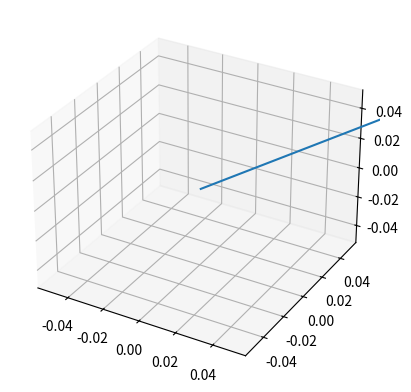

Python code for this plot:
#!/usr/bin/env python
# coding: utf-8

# # Konzept für: Lichtschatten durch Fenster
# Hier wird ein Konzept geschrieben für ein späteres FHEM Modul, welches den Lichteinfall in Räumen berechnet.
# Es wird hier in unregelmäßigen Abständen erweitert.
# 
# Thread zum Thema: https://forum.fhem.de/index.php/topic,111315.0.html

# In[1]:


import math
from matplotlib import pyplot
from mpl_toolkits.mplot3d import Axes3D
import random
import numpy as np
import matplotlib.pyplot as plt


# In[2]:


# Wichtige Daten
# Manuelle Erstellung der Fensterflächen möglich, in diesem Beispiel wird dies aber durch automatische Erstellung überschrieben
window_surfaces= np.array(
    [[(0,0,1),(0,2,1),(0,2,2),(0,0,2)],
     [(0.2,0,1),(0.2,2,1),(0.2,2,2),(0.2,0,2)]])

sonne_azimut = 0
sonne_hoehe = 20

fenster_hoehe = 1
fenster_breite = 0.5
fenster_dicke = 0.1
fenster_richtung_azimut = 45
fenster_richtung_hoehe = 45
fenster_hoehe_ueber_boden = 0.5


# In[3]:


def sphere_to_cart(azimuth, height, radius=1):
    return np.array([
        radius * math.sin(height) * math.cos(azimuth),
        radius * math.sin(height) * math.sin(azimuth),
        radius * math.cos(height)
    ])


def cart_to_sphere(x, y, z):
    radius = np.linalg.norm(np.array([x, y, z]))
    return np.array([
        math.asin(z / radius),  # height
        math.atan2(y, x)  # azimuth
    ])


class Spherical:
    def __init__(self, azimuth, height, radius = 1):
        self.azimuth = azimuth
        self.height = height
        self.radius = radius

    def get_spherical(self):
        return np.array([self.azimuth, self.height, self.radius])

    def get_cartesian(self):
        return sphere_to_cart(self.azimuth, self.height, self.radius)


class Cartesian:
    def __init__(self, x, y, z):
        self.x = x
        self.y = y
        self.z = z

    def get_cartesian(self):
        return np.array([self.x, self.y, self.z])

    def get_spherical(self):
        return cart_to_sphere(self.x, self.y, self.z)


class Coordinates:
    def __init__(self, coordinates):
        self.x = coordinates.get_cartesian()[0]
        self.y = coordinates.get_cartesian()[1]
        self.z = coordinates.get_cartesian()[2]
        self.azimuth = coordinates.get_spherical()[0]
        self.height = coordinates.get_spherical()[1]
        self.radius = coordinates.get_spherical()[2]


class Window:
    def __init__(self, hoehe, breite, dicke, hoehe_ueber_boden, richtung: Coordinates):
        # Window without rotation
        self.window_surfaces = np.array([
            [0, 0, 0],
            [breite, 0, 0],
            [breite, 0, hoehe],
            [0, 0, hoehe]])

        ca = math.cos(richtung.azimuth)
        sa = math.sin(richtung.azimuth)
        rotation_z = np.array([
            [ca, -sa, 0],
            [sa, ca, 0],
            [0, 0, 1]
        ])

        ch = math.cos(-richtung.height)
        sh = math.sin(-richtung.height)
        rotation_x = np.array([
            [1, 0, 0],
            [0, ch, -sh],
            [0, sh, ch]
        ])

        # Rotate
        rotation = rotation_x.dot(rotation_z)
        self.window_surfaces = self.window_surfaces.dot(rotation)

        # Apply thickness
        self.window_surfaces = np.array(
            [self.window_surfaces, self.window_surfaces + dicke * np.array([richtung.x, richtung.y, richtung.z])])

        # Move over the ground
        lift_vec = np.array([0, 0, hoehe_ueber_boden])
        self.window_surfaces = self.window_surfaces + lift_vec

    def get_window_surfaces(self):
        return self.window_surfaces


window = Window(
    fenster_hoehe, fenster_breite, fenster_dicke, fenster_hoehe_ueber_boden, Coordinates(
        Spherical(fenster_richtung_azimut, fenster_richtung_hoehe)))

window_surfaces = window.get_window_surfaces()
print(window_surfaces)


# In[4]:


# Sonnenvektor berechnen (Kugelkoordinaten zu kartesischen Koordinaten)
sun_vector = sphere_to_cart(sonne_azimut, 90 - sonne_hoehe)

### Nur zur Ansicht ###

print(sun_vector)

fig = plt.figure()
ax = fig.add_subplot(111, projection='3d')
ax.quiver(0, 0, 0, sun_vector[0], sun_vector[1], sun_vector[2])
plt.show()


# In[5]:


# Berechne Durchstoßpunkte mit X-Y Ebene (z immer 0)
# Methode hier erklärt: https://www.youtube.com/watch?v=STwIlYF21D0
shadow_points = []

for surface in window_surfaces:
    shadow_points_tmp = []
    for point in surface:
        r = point[2] / -sun_vector[2]
        shadow_points_tmp.append(np.round(point + r * sun_vector, 3))   
    shadow_points.append(shadow_points_tmp)
    
# TODO: clipping (praktisch gesehen wird der Schnitt des 'Schattens' von allen Flächen gebildet)

###
        
shadow_points = np.array(shadow_points)
print("x\ty\tz\t\n", shadow_points)


# In[6]:


### Nur zur grafischen Anzeige, keine weitere Relevanz ###

# Plotte Fenster (in Punkten)
dots = []

for surface in window_surfaces:
    for point in surface:
        dots.append(point)
        
for shadow_point_surface in shadow_points:
    for shadow_point in shadow_point_surface: 
        dots.append(shadow_point)
    
fig = pyplot.figure()
ax = Axes3D(fig)

x_vals = []
y_vals = []
z_vals = []

for dot in dots:
    x_vals.append(dot[0])
    y_vals.append(dot[1])
    z_vals.append(dot[2])
    
ax.scatter(x_vals, y_vals, z_vals)
ax.set_xlabel('X Label')
ax.set_ylabel('Y Label')
ax.set_zlabel('Z Label')

# Sonnenvektor
ax.quiver(0, 0, 0, sun_vector[0], sun_vector[1], sun_vector[2])

# Fensterkontur
for window_surface in window_surfaces:
    X = []
    Y = []
    Z = []
    for point in window_surface:
        X.append(point[0])
        Y.append(point[1])
        Z.append(point[2])
    # Für geschlossene Kontur
    X.append(X[0])
    Y.append(Y[0])
    Z.append(Z[0])
    
    ax.plot(X,Y,Z)
    
# Schattenkontur
for shadow_point in shadow_points:
    X = []
    Y = []
    Z = []
    for point in shadow_point:
        X.append(point[0])
        Y.append(point[1])
        Z.append(point[2])
    # Für geschlossene Kontur
    X.append(X[0])
    Y.append(Y[0])
    Z.append(Z[0])
    
    ax.plot(X,Y,Z)


pyplot.show()
plt.show()

